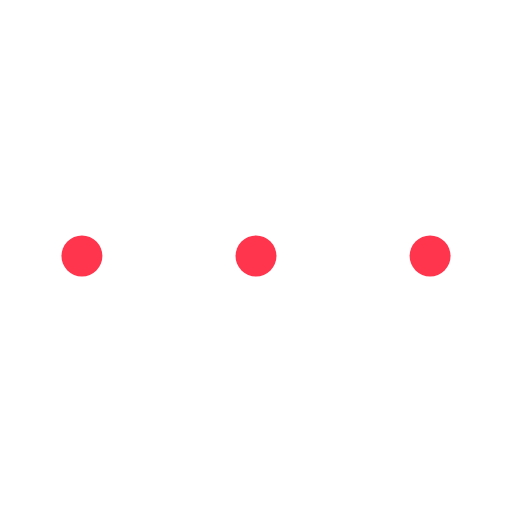
t = 0.00 s
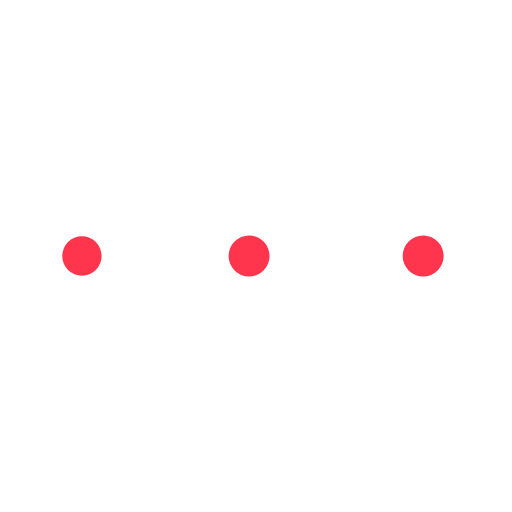
t = 0.41 s
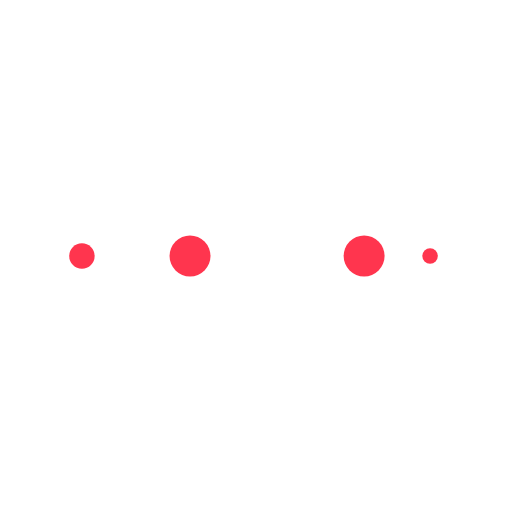
t = 0.69 s
t = 1.10 s: frame unchanged from t = 0.00 s, image omitted
t = 1.51 s: frame unchanged from t = 0.41 s, image omitted
t = 1.79 s: frame unchanged from t = 0.69 s, image omitted

The animated SVG that drew these frames (rendered in a browser with its animation timeline set to each time). Animation: 10 SMIL elements (animate=10); one cycle of 2.20 s, repeats indefinitely.

<svg width="45px"  height="45px"  xmlns="http://www.w3.org/2000/svg" viewBox="0 0 100 100" preserveAspectRatio="xMidYMid" class="lds-ellipsis" style="background: none;"><!--circle(cx="16",cy="50",r="10")--><circle cx="84" cy="50" r="0" fill="#ff354e"><animate attributeName="r" values="4;0;0;0;0" keyTimes="0;0.25;0.5;0.75;1" keySplines="0 0.5 0.5 1;0 0.5 0.5 1;0 0.5 0.5 1;0 0.5 0.5 1" calcMode="spline" dur="2.2s" repeatCount="indefinite" begin="0s"></animate><animate attributeName="cx" values="84;84;84;84;84" keyTimes="0;0.25;0.5;0.75;1" keySplines="0 0.5 0.5 1;0 0.5 0.5 1;0 0.5 0.5 1;0 0.5 0.5 1" calcMode="spline" dur="2.2s" repeatCount="indefinite" begin="0s"></animate></circle><circle cx="84" cy="50" r="0" fill="#ff354e"><animate attributeName="r" values="0;4;4;4;0" keyTimes="0;0.25;0.5;0.75;1" keySplines="0 0.5 0.5 1;0 0.5 0.5 1;0 0.5 0.5 1;0 0.5 0.5 1" calcMode="spline" dur="2.2s" repeatCount="indefinite" begin="-1.1s"></animate><animate attributeName="cx" values="16;16;50;84;84" keyTimes="0;0.25;0.5;0.75;1" keySplines="0 0.5 0.5 1;0 0.5 0.5 1;0 0.5 0.5 1;0 0.5 0.5 1" calcMode="spline" dur="2.2s" repeatCount="indefinite" begin="-1.1s"></animate></circle><circle cx="84" cy="50" r="4" fill="#ff354e"><animate attributeName="r" values="0;4;4;4;0" keyTimes="0;0.25;0.5;0.75;1" keySplines="0 0.5 0.5 1;0 0.5 0.5 1;0 0.5 0.5 1;0 0.5 0.5 1" calcMode="spline" dur="2.2s" repeatCount="indefinite" begin="-0.55s"></animate><animate attributeName="cx" values="16;16;50;84;84" keyTimes="0;0.25;0.5;0.75;1" keySplines="0 0.5 0.5 1;0 0.5 0.5 1;0 0.5 0.5 1;0 0.5 0.5 1" calcMode="spline" dur="2.2s" repeatCount="indefinite" begin="-0.55s"></animate></circle><circle cx="50" cy="50" r="4" fill="#ff354e"><animate attributeName="r" values="0;4;4;4;0" keyTimes="0;0.25;0.5;0.75;1" keySplines="0 0.5 0.5 1;0 0.5 0.5 1;0 0.5 0.5 1;0 0.5 0.5 1" calcMode="spline" dur="2.2s" repeatCount="indefinite" begin="0s"></animate><animate attributeName="cx" values="16;16;50;84;84" keyTimes="0;0.25;0.5;0.75;1" keySplines="0 0.5 0.5 1;0 0.5 0.5 1;0 0.5 0.5 1;0 0.5 0.5 1" calcMode="spline" dur="2.2s" repeatCount="indefinite" begin="0s"></animate></circle><circle cx="16" cy="50" r="4" fill="#ff354e"><animate attributeName="r" values="0;0;4;4;4" keyTimes="0;0.25;0.5;0.75;1" keySplines="0 0.5 0.5 1;0 0.5 0.5 1;0 0.5 0.5 1;0 0.5 0.5 1" calcMode="spline" dur="2.2s" repeatCount="indefinite" begin="0s"></animate><animate attributeName="cx" values="16;16;16;50;84" keyTimes="0;0.25;0.5;0.75;1" keySplines="0 0.5 0.5 1;0 0.5 0.5 1;0 0.5 0.5 1;0 0.5 0.5 1" calcMode="spline" dur="2.2s" repeatCount="indefinite" begin="0s"></animate></circle></svg>
